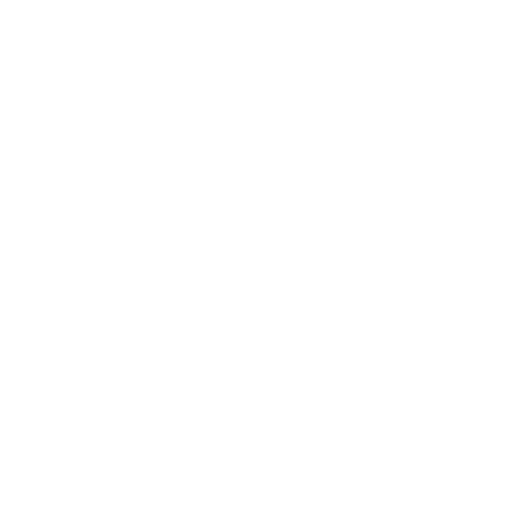
t = 0.00 s
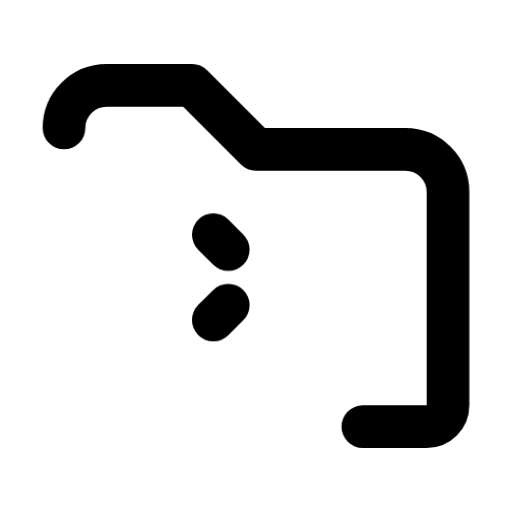
t = 0.41 s
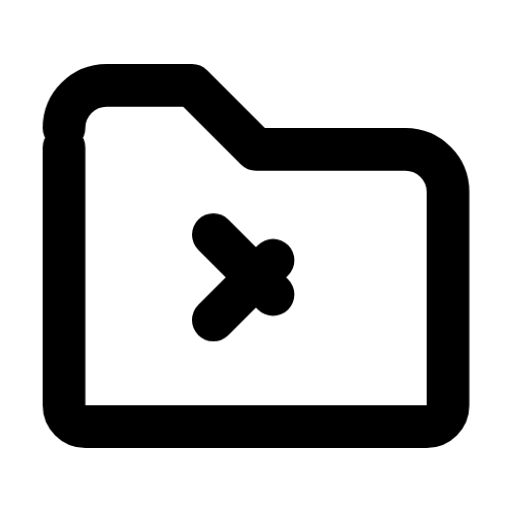
t = 0.79 s
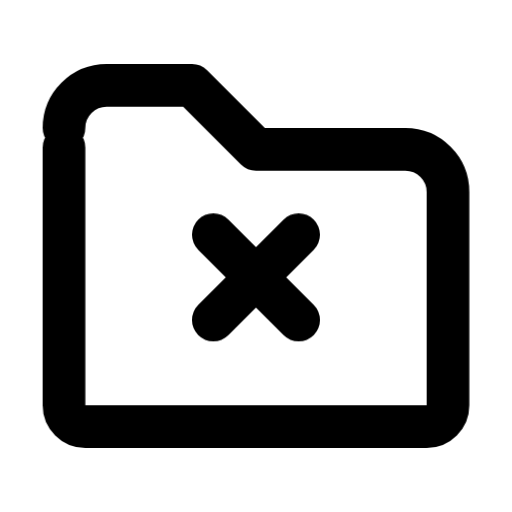
t = 1.28 s
t = 1.55 s: frame unchanged from t = 1.28 s, image omitted
t = 2.09 s: frame unchanged from t = 1.28 s, image omitted

The animated SVG that drew these frames (rendered in a browser with its animation timeline set to each time). Animation: 2 CSS @keyframes rules; one cycle of 2.40 s, repeats indefinitely.

<svg xmlns="http://www.w3.org/2000/svg" width="24" height="24" fill="none" stroke="currentColor" stroke-linecap="round" stroke-linejoin="round" stroke-width="2" viewBox="0 0 24 24">
    <!-- Generated by scripts/icon-expansion/generate.mjs -->
    <style>
        @media (prefers-reduced-motion: no-preference) {
            @keyframes ira-design-folder-x-row-0 { 0% { stroke-dashoffset: 1; opacity: 0; } 1% { opacity: 1; } 30%, 87% { stroke-dashoffset: 0; opacity: 1; } 100% { stroke-dashoffset: 0; opacity: 0; } }
            [data-ira-design-reveal="folder-x"] [data-design-ink="row-0"] { stroke-dasharray: 1 1; animation: ira-design-folder-x-row-0 2.4s linear infinite; }
            @keyframes ira-design-folder-x-row-1 { 0%, 12% { stroke-dashoffset: 1; opacity: 0; } 13% { opacity: 1; } 42%, 87% { stroke-dashoffset: 0; opacity: 1; } 100% { stroke-dashoffset: 0; opacity: 0; } }
            [data-ira-design-reveal="folder-x"] [data-design-ink="row-1"] { stroke-dasharray: 1 1; animation: ira-design-folder-x-row-1 2.4s linear infinite; }
        }
    </style>
    <g data-ira-design-reveal="folder-x" data-design-kind="box"><path data-design-ink="row-0" pathLength="1" d="M3 6A2 2 0 0 1 5 4L9 4L12 7L19 7A2 2 0 0 1 21 9L21 19A1 1 0 0 1 20 20L4 20A1 1 0 0 1 3 19z"/><path data-design-ink="row-1" pathLength="1" d="M10 11L14 15"/><path data-design-ink="row-1" pathLength="1" d="M10 15L14 11"/></g>
</svg>
